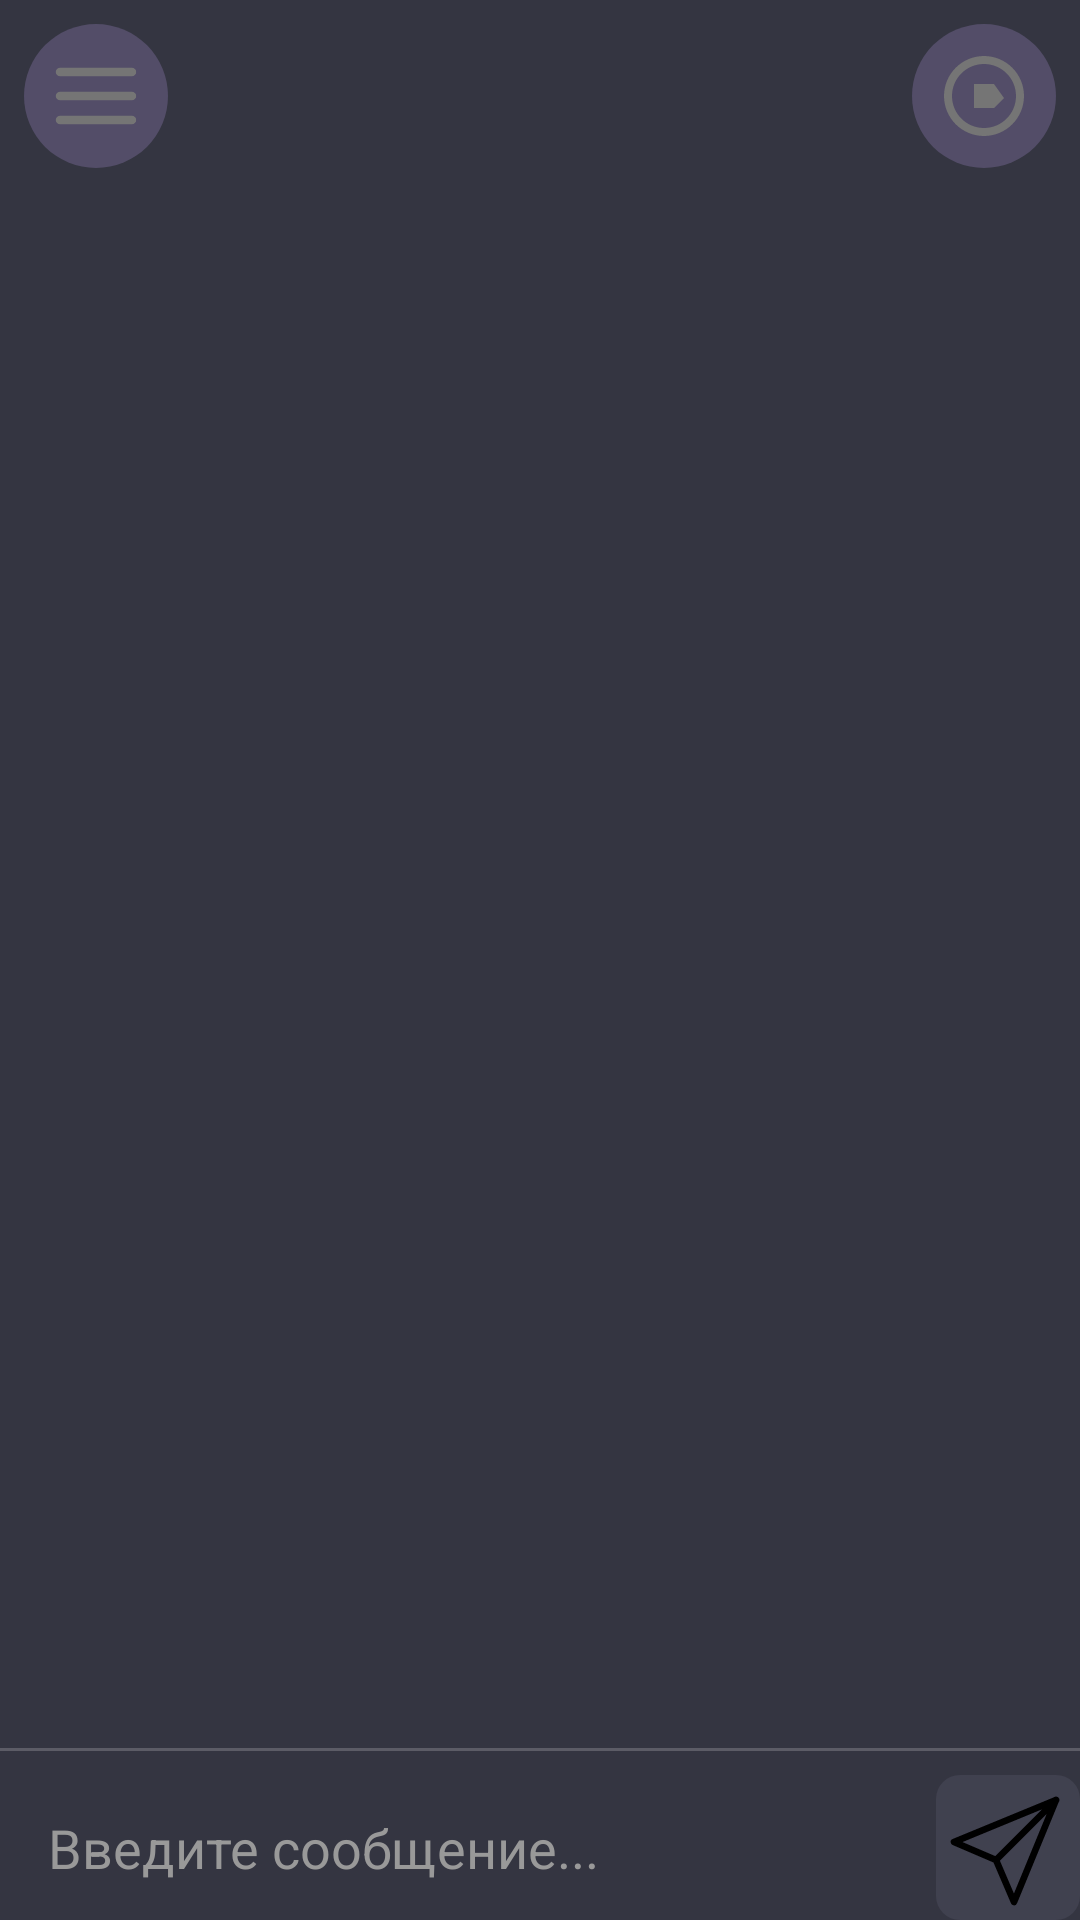

This screen was rendered from an Android layout file. Write that file and the resources it references.
<!-- AndroidManifest.xml: application theme Theme.ChatGPT -->
<!-- res/layout/activity_main.xml -->
<?xml version="1.0" encoding="utf-8"?>
<androidx.drawerlayout.widget.DrawerLayout xmlns:android="http://schemas.android.com/apk/res/android"
    xmlns:tools="http://schemas.android.com/tools"
    xmlns:app="http://schemas.android.com/apk/res-auto"
    android:id="@+id/drawerLayout"
    android:layout_width="match_parent"
    android:layout_height="match_parent"
    android:background="#343541"
    android:orientation="vertical"
    tools:context=".MainActivity">

    
    <LinearLayout
        android:layout_width="match_parent"
        android:layout_height="match_parent"
        android:orientation="vertical">

        <RelativeLayout
            android:layout_width="match_parent"
            android:layout_height="wrap_content">

            <ImageButton
                android:id="@+id/openMenuButton"
                android:layout_width="48dp"
                android:layout_height="48dp"
                android:layout_alignParentStart="true"
                android:layout_marginStart="8dp"
                android:layout_marginTop="8dp"
                android:layout_marginEnd="8dp"
                android:layout_marginBottom="8dp"
                android:background="@drawable/selector_button"
                android:contentDescription="Открыть меню"
                android:src="@drawable/ic_menu_button" />

            <ImageButton
                android:id="@+id/selectChatButton"
                android:layout_width="48dp"
                android:layout_height="48dp"
                android:layout_alignParentEnd="true"
                android:layout_margin="8dp"
                android:background="@drawable/selector_button"
                android:src="@drawable/ic_select_chat_button"
                android:contentDescription="Выбрать чат" />
        </RelativeLayout>

        <ScrollView
            android:id="@+id/messageScrollView"
            android:layout_width="match_parent"
            android:layout_height="0dp"
            android:layout_weight="1">

            <LinearLayout
                android:id="@+id/messageContainer"
                android:layout_width="match_parent"
                android:layout_height="wrap_content"
                android:orientation="vertical" />

        </ScrollView>

        <View
            android:layout_width="match_parent"
            android:layout_height="1dp"
            android:background="#5c5c66" /> 

        <LinearLayout
            android:layout_width="match_parent"
            android:layout_height="wrap_content"
            android:orientation="horizontal"
            android:layout_marginTop="8dp">

            <EditText
                android:id="@+id/messageEditText"
                android:layout_width="0dp"
                android:layout_height="wrap_content"
                android:layout_weight="1"
                android:imeOptions="actionDone"
                android:maxLines="3"
                android:inputType="textMultiLine"
                style="@style/ChatEditText" />

            <ImageButton
                android:id="@+id/sendButton"
                android:layout_width="wrap_content"
                android:layout_height="match_parent"
                android:background="@drawable/send_button_background"
                android:contentDescription="Отправить"
                android:src="@drawable/ic_send_button" />

        </LinearLayout>
    </LinearLayout>

    
    <com.google.android.material.navigation.NavigationView
        android:id="@+id/navigationView"
        android:layout_width="wrap_content"
        android:layout_height="match_parent"
        android:layout_gravity="start"
        android:background="#393A47">


        

    </com.google.android.material.navigation.NavigationView>

</androidx.drawerlayout.widget.DrawerLayout>
<!-- resources referenced by this layout -->
<resources>
  <!-- drawable ic_menu_button (drawable) -->
  <?xml version="1.0" encoding="utf-8"?>
  <vector xmlns:android="http://schemas.android.com/apk/res/android"
      android:width="32dp"
      android:height="32dp"
      android:viewportWidth="24"
      android:viewportHeight="24">
  
      <path
          android:fillColor="#40414f"
          android:strokeColor="#757575"
          android:strokeWidth="2.1"
          android:strokeLineJoin="round"
          android:strokeLineCap="round"
          android:pathData="M3 6L21 6M3 12L21 12M3 18L21 18" />
  </vector>
  <!-- drawable ic_select_chat_button (drawable) -->
  <?xml version="1.0" encoding="utf-8"?>
  <vector xmlns:android="http://schemas.android.com/apk/res/android"
      android:width="32dp"
      android:height="32dp"
      android:viewportWidth="24"
      android:viewportHeight="24">
  
      <path
          android:fillColor="#757575"
          android:pathData="M12,2C6.48,2 2,6.48 2,12s4.48,10 10,10 10,-4.48 10,-10S17.52,2 12,2zM12,20c-4.41,0 -8,-3.59 -8,-8s3.59,-8 8,-8 8,3.59 8,8 -3.59,8 -8,8zm-2.5,-5h5l2.5,-2.5L14.5,9h-5v6z" />
  
  </vector>
  <!-- drawable ic_send_button (drawable) -->
  <?xml version="1.0" encoding="utf-8"?>
  <vector xmlns:android="http://schemas.android.com/apk/res/android"
      android:width="48dp"
      android:height="48dp"
      android:viewportWidth="24"
      android:viewportHeight="24">
  
      <path
          android:fillColor="#40414f"
          android:strokeColor="#000000"
          android:strokeWidth="1.1"
          android:strokeLineJoin="round"
          android:strokeLineCap="round"
          android:pathData="M20 4L3 11L10 14M20 4L13 21L10 14M20 4L10 14" />
  </vector>
  <!-- drawable selector_button (drawable) -->
  <?xml version="1.0" encoding="utf-8"?>
  <selector xmlns:android="http://schemas.android.com/apk/res/android">
      <item android:state_pressed="true">
          <shape android:shape="oval">
              <solid android:color="#474259" />
              <corners android:radius="24dp" />
          </shape>
      </item>
      <item>
          <shape android:shape="oval">
              <solid android:color="#534D68" />
              <corners android:radius="24dp" />
          </shape>
      </item>
  </selector>
  <!-- drawable send_button_background (drawable) -->
  <?xml version="1.0" encoding="utf-8"?>
  <shape xmlns:android="http://schemas.android.com/apk/res/android">
      <solid android:color="#40414f" /> 
      <corners android:radius="8dp" /> 
  </shape>
  <style name="ChatEditText" parent="Widget.AppCompat.EditText">
          <item name="android:background">@null</item> 
          <item name="android:paddingStart">16dp</item> 
          <item name="android:paddingEnd">16dp</item> 
          <item name="android:paddingTop">12dp</item> 
          <item name="android:paddingBottom">12dp</item> 
          <item name="android:hint">Введите сообщение...</item> 
          <item name="android:textColorHint">#999999</item> 
          <item name="android:textColor">#FFFFFF</item> 
          <item name="colorControlNormal">#5C5C66</item>
      </style>
  <style name="Theme.ChatGPT" parent="Base.Theme.ChatGPT" />
  <style name="Base.Theme.ChatGPT" parent="Theme.Material3.DayNight.NoActionBar">
          
          <item name="android:textColorPrimary">#9B9B9B</item>
  
          
          <item name="android:colorControlNormal">#9B9B9B</item>
      </style>
</resources>
